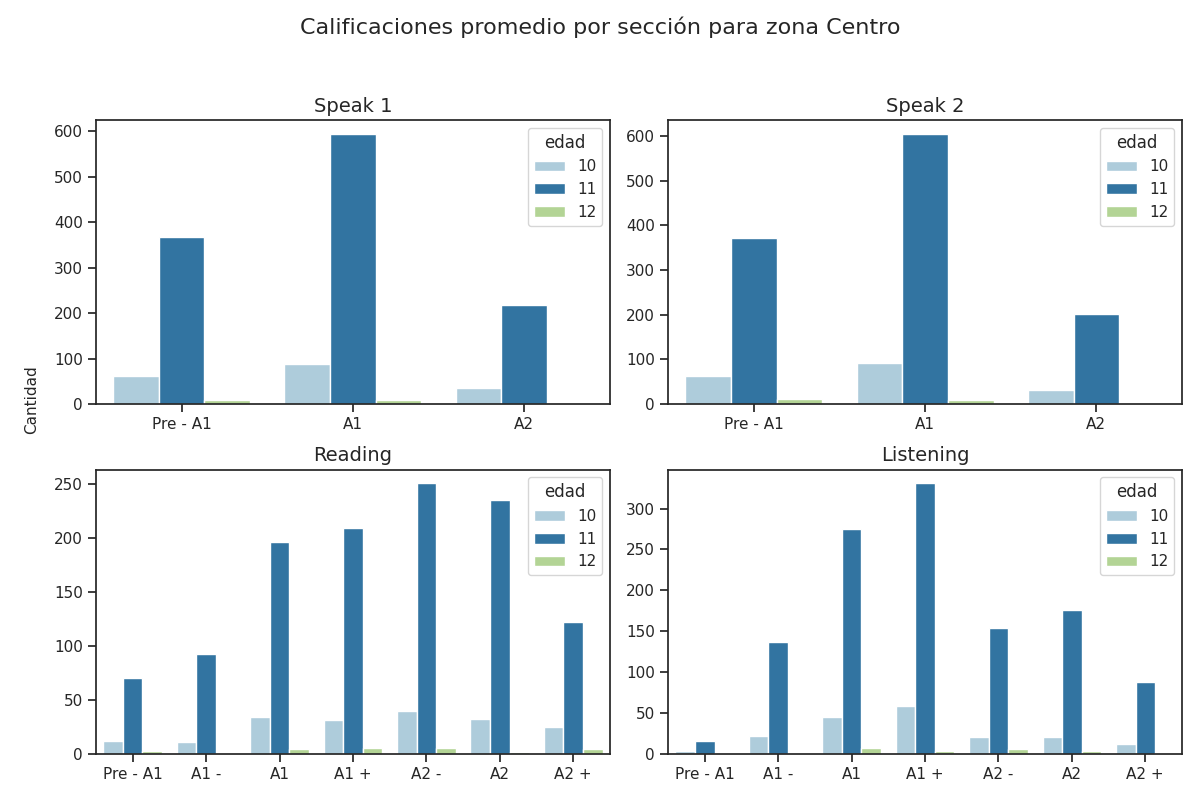

The data file committed next to this chart (first rows):
Sección, Calificación, Cantidad de alumnos con esa calificación, Edad
speak 1, Pre - A1, 367, 11
speak 1, A1, 595, 11
speak 1, A2, 217, 11
speak 2, Pre - A1, 372, 11
speak 2, A1, 605, 11
speak 2, A2, 202, 11
reading, Pre - A1, 70, 11
reading, A1 -, 93, 11
reading, A1, 196, 11
reading, A1 +, 209, 11
reading, A2 -, 251, 11
reading, A2, 235, 11
reading, A2 +, 122, 11
listening, Pre - A1, 16, 11
listening, A1 -, 137, 11
listening, A1, 275, 11
listening, A1 +, 331, 11
listening, A2 -, 154, 11
listening, A2, 176, 11
listening, A2 +, 88, 11
speak 1, Pre - A1, 61, 10
speak 1, A1, 88, 10
speak 1, A2, 36, 10
speak 2, Pre - A1, 62, 10
speak 2, A1, 92, 10
speak 2, A2, 31, 10
reading, Pre - A1, 12, 10
reading, A1 -, 11, 10
reading, A1, 34, 10
reading, A1 +, 31, 10
reading, A2 -, 40, 10
reading, A2, 32, 10
reading, A2 +, 25, 10
listening, Pre - A1, 4, 10
listening, A1 -, 22, 10
listening, A1, 45, 10
listening, A1 +, 59, 10
listening, A2 -, 21, 10
listening, A2, 21, 10
listening, A2 +, 12, 10
speak 1, Pre - A1, 10, 12
speak 1, A1, 10, 12
speak 1, A2, 3, 12
speak 2, Pre - A1, 11, 12
speak 2, A1, 9, 12
speak 2, A2, 3, 12
reading, Pre - A1, 3, 12
reading, A1 -, 0, 12
reading, A1, 4, 12
reading, A1 +, 5, 12
reading, A2 -, 5, 12
reading, A2, 2, 12
reading, A2 +, 4, 12
listening, Pre - A1, 1, 12
listening, A1 -, 1, 12
listening, A1, 7, 12
listening, A1 +, 4, 12
listening, A2 -, 6, 12
listening, A2, 3, 12
listening, A2 +, 1, 12
